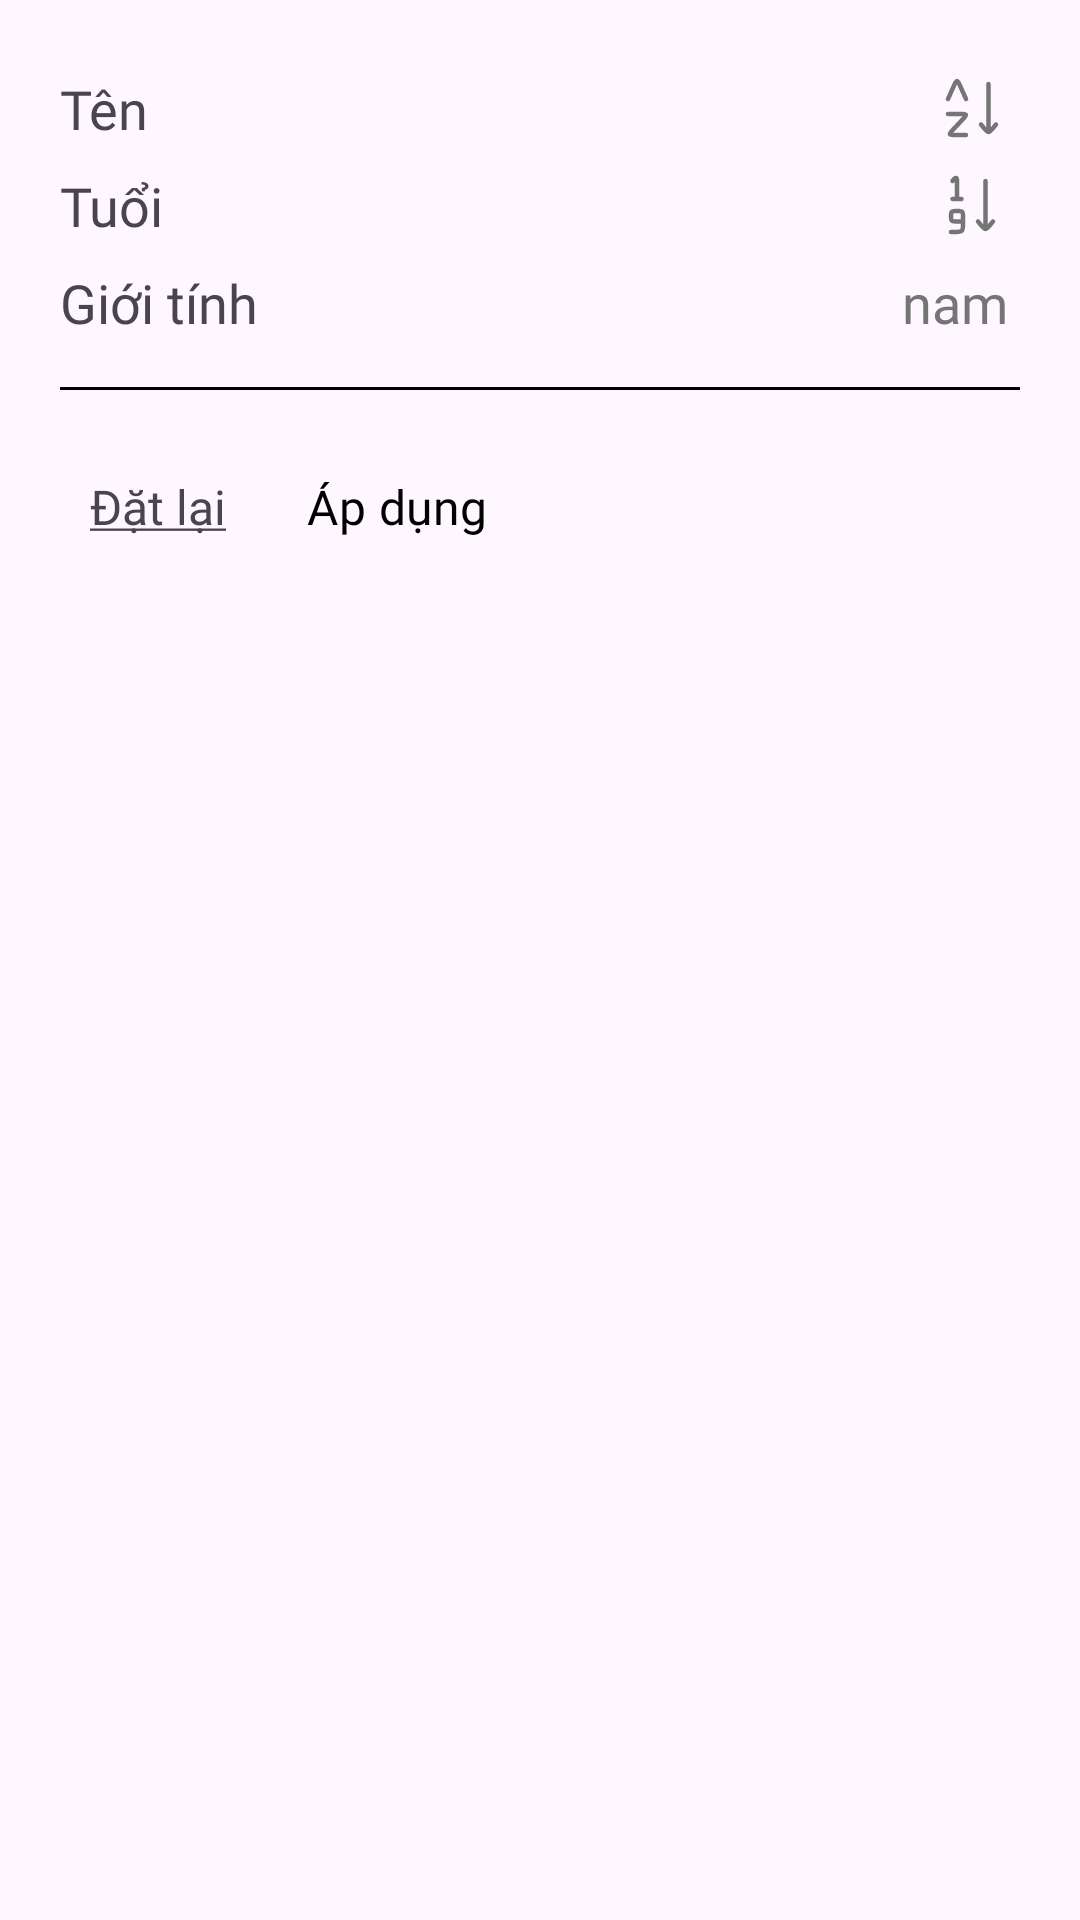

Produce the Android XML layout that renders to this screen, including the resource entries it uses.
<!-- AndroidManifest.xml: application theme Theme.QuanLyHocVien -->
<!-- res/layout/layout_filter_popup.xml -->
<?xml version="1.0" encoding="utf-8"?>
<androidx.appcompat.widget.LinearLayoutCompat
    xmlns:android="http://schemas.android.com/apk/res/android"
    android:layout_width="wrap_content"
    android:layout_height="wrap_content"
    android:padding="20dp"
    android:orientation="vertical"
    style="@style/Rounded13"
    android:background="@drawable/bg_dropdown"
    android:elevation="4dp"
    android:translationZ="3dp">

    <GridLayout
        android:layout_width="match_parent"
        android:layout_height="wrap_content"
        android:columnCount="2"
        android:useDefaultMargins="true">

        <androidx.appcompat.widget.AppCompatTextView
            style="@style/Text"
            android:layout_width="wrap_content"
            android:layout_height="wrap_content"
            android:text="Tên"
            android:textSize="18sp"
            android:layout_marginEnd="@dimen/edittext_distance"/>

        <androidx.appcompat.widget.AppCompatImageView
            android:id="@+id/opt_name"
            android:src="@drawable/ic_sort_az"
            android:layout_gravity="end"/>

        <androidx.appcompat.widget.AppCompatTextView
            style="@style/Text"
            android:layout_width="wrap_content"
            android:layout_height="wrap_content"
            android:text="Tuổi"
            android:textSize="18sp"
            android:layout_marginEnd="@dimen/edittext_distance"/>

        <androidx.appcompat.widget.AppCompatImageView
            android:id="@+id/opt_age"
            android:src="@drawable/ic_sort_19"
            android:background="@null"
            android:layout_gravity="end"/>

        <androidx.appcompat.widget.AppCompatTextView
            style="@style/Text"
            android:layout_width="wrap_content"
            android:layout_height="wrap_content"
            android:text="Giới tính"
            android:textSize="18sp"
            android:layout_marginEnd="@dimen/edittext_distance"/>

        <AutoCompleteTextView
            android:id="@+id/opt_gender"
            style="@style/Text"
            android:textSize="18sp"
            android:focusable="false"
            android:src="@drawable/ic_sort_19"
            android:text="nam"
            android:inputType="textNoSuggestions"
            android:textColor="#757575"
            android:background="@null"
            android:layout_gravity="end"
            android:dropDownWidth="100dp"/>

    </GridLayout>

    <View
        android:layout_width="match_parent"
        android:layout_height="1dp"
        android:background="@color/black"
        android:layout_marginTop="@dimen/edittext_distance"/>

    <androidx.appcompat.widget.LinearLayoutCompat
        android:layout_width="wrap_content"
        android:layout_height="wrap_content"
        android:orientation="horizontal"
        android:layout_marginTop="@dimen/edittext_distance">

        <androidx.appcompat.widget.AppCompatTextView
            android:id="@+id/opt_reset"
            android:layout_width="wrap_content"
            android:layout_height="match_parent"
            android:gravity="center"
            android:layout_marginHorizontal="10dp"
            style="@style/Text"
            android:text="@string/underline_reset"/>

        <androidx.appcompat.widget.AppCompatButton
            style="@style/Button"
            android:id="@+id/opt_apply"
            android:layout_width="wrap_content"
            android:layout_height="wrap_content"
            android:backgroundTint="@color/white"
            android:layout_margin="3dp"
            android:text="Áp dụng"
            android:textAllCaps="false"
            android:textColor="@color/black"
            android:textSize="@dimen/text_default_size"
            android:elevation="5dp"
            android:translationZ="3dp"/>

    </androidx.appcompat.widget.LinearLayoutCompat>

</androidx.appcompat.widget.LinearLayoutCompat>
<!-- resources referenced by this layout -->
<resources>
  <dimen name="edittext_distance">12dp</dimen>
  <dimen name="text_default_size">16sp</dimen>
  <!-- drawable ic_sort_19 (drawable) -->
  <vector xmlns:android="http://schemas.android.com/apk/res/android"
      android:width="24dp"
      android:height="24dp"
      android:viewportWidth="24"
      android:viewportHeight="24">
    <path
        android:pathData="M5.5,3.998C5.5,3.998 6.263,2.857 6.77,3.014C7,3.085 7,3.373 7,3.947V10H8.5M7,9.998H5.5M9,17.5V15.75C9,14.924 9,14.512 8.707,14.255C8.414,14 7.943,14 7,14C6.057,14 5.586,14 5.293,14.256C5,14.512 5,14.925 5,15.75C5,16.575 5,16.988 5.293,17.244C5.586,17.5 6.057,17.5 7,17.5H9ZM9,17.5V18.374C9,19.612 9,20.23 8.56,20.614C8.122,21 7.415,21 6,21H5M16.5,20V4M16.5,20C15.8,20 14.492,18.005 14,17.5M16.5,20C17.2,20 18.509,18.005 19,17.5"
        android:strokeLineJoin="round"
        android:strokeWidth="1.5"
        android:fillColor="#00000000"
        android:strokeColor="#757575"
        android:strokeLineCap="round"/>
  </vector>
  <!-- drawable ic_sort_az (drawable) -->
  <vector xmlns:android="http://schemas.android.com/apk/res/android"
      android:width="24dp"
      android:height="24dp"
      android:viewportWidth="24"
      android:viewportHeight="24">
    <path
        android:pathData="M4,14H8.421C9.351,14 9.816,14 9.941,14.28C10.064,14.56 9.748,14.896 9.115,15.568L5.477,19.432C4.844,20.104 4.527,20.44 4.651,20.72C4.775,21 5.241,21 6.171,21H10M4,9L6.106,4.305C6.496,3.435 6.69,3 7,3C7.31,3 7.504,3.435 7.894,4.305L10,9M17.5,20V4M17.5,20C16.8,20 15.492,18.006 15,17.5M17.5,20C18.2,20 19.509,18.006 20,17.5"
        android:strokeLineJoin="round"
        android:strokeWidth="1.5"
        android:fillColor="#00000000"
        android:strokeColor="#757575"
        android:strokeLineCap="round"/>
  </vector>
  <string name="underline_reset"><u>Đặt lại</u></string>
  <style name="Button" parent="Text">
              <item name="android:fontFamily">@font/lato_semibold</item>
              <item name="android:textSize">20sp</item>
              <item name="android:layout_width">match_parent</item>
              <item name="android:layout_height">50dp</item>
              <item name="android:layout_marginStart">1dp</item>
              <item name="android:layout_marginEnd">1dp</item>
              <item name="android:layout_marginBottom">5dp</item>
              <item name="android:letterSpacing">0.01</item>
              <item name="android:textColor">#FFF</item>
              <item name="android:background">@drawable/bg_button</item>
              <item name="android:layout_gravity">center</item>
          </style>
  <style name="Rounded13">
              <item name="cornerFamily">rounded</item>
              <item name="cornerSize">13%</item>
          </style>
  <style name="Text">
              <item name="android:fontFamily">@font/lato_regular</item>
              <item name="android:textColor">@color/text_default</item>
              <item name="android:textSize">@dimen/text_default_size</item>
          </style>
  <style name="Theme.QuanLyHocVien" parent="Base.Theme.QuanLyHocVien" />
  <style name="Base.Theme.QuanLyHocVien" parent="Theme.Material3.DayNight.NoActionBar">
          
          
      </style>
  <!-- not gathered from this repository: default colours our renderer supplied (Android Studio template values) -->
  <color name="black">#FF000000</color>
  <color name="white">#FFFFFFFF</color>
</resources>
